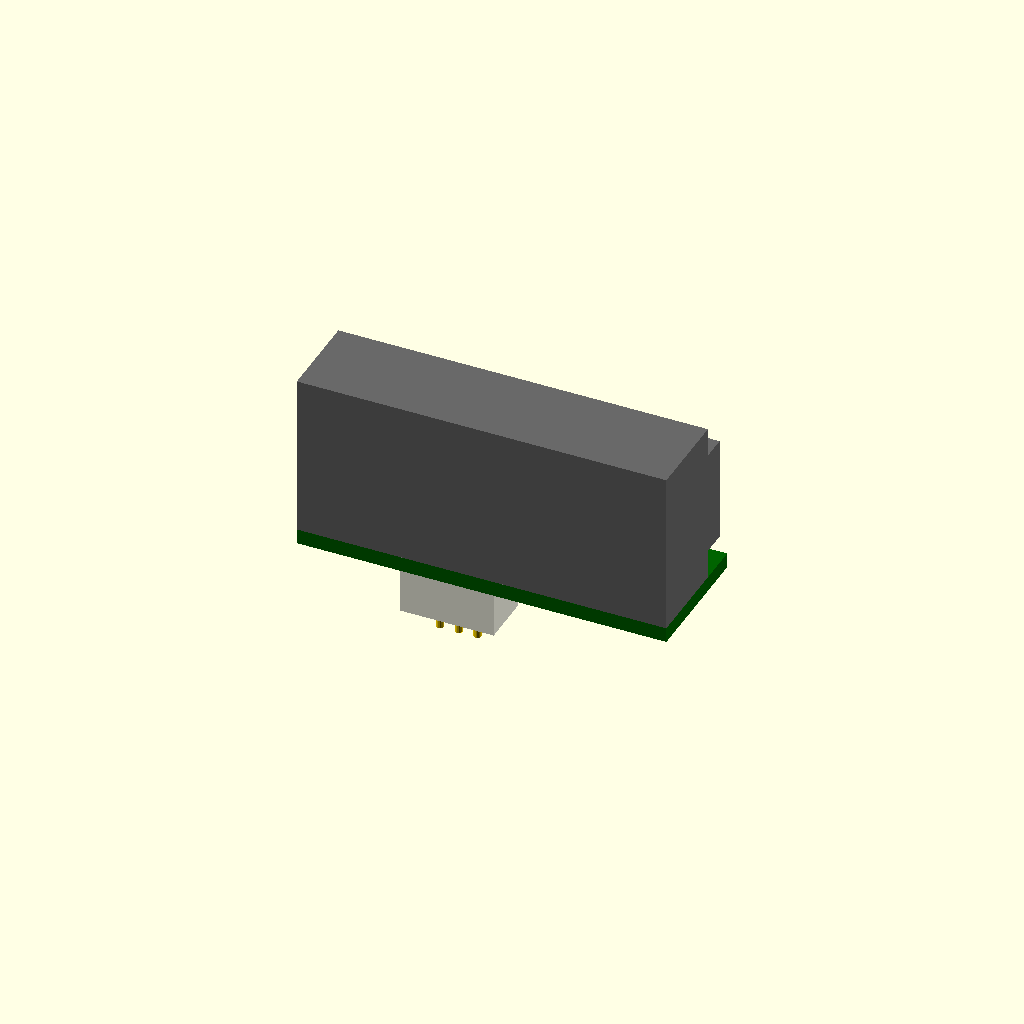
Cell 1: rendered with the file's own defaults.
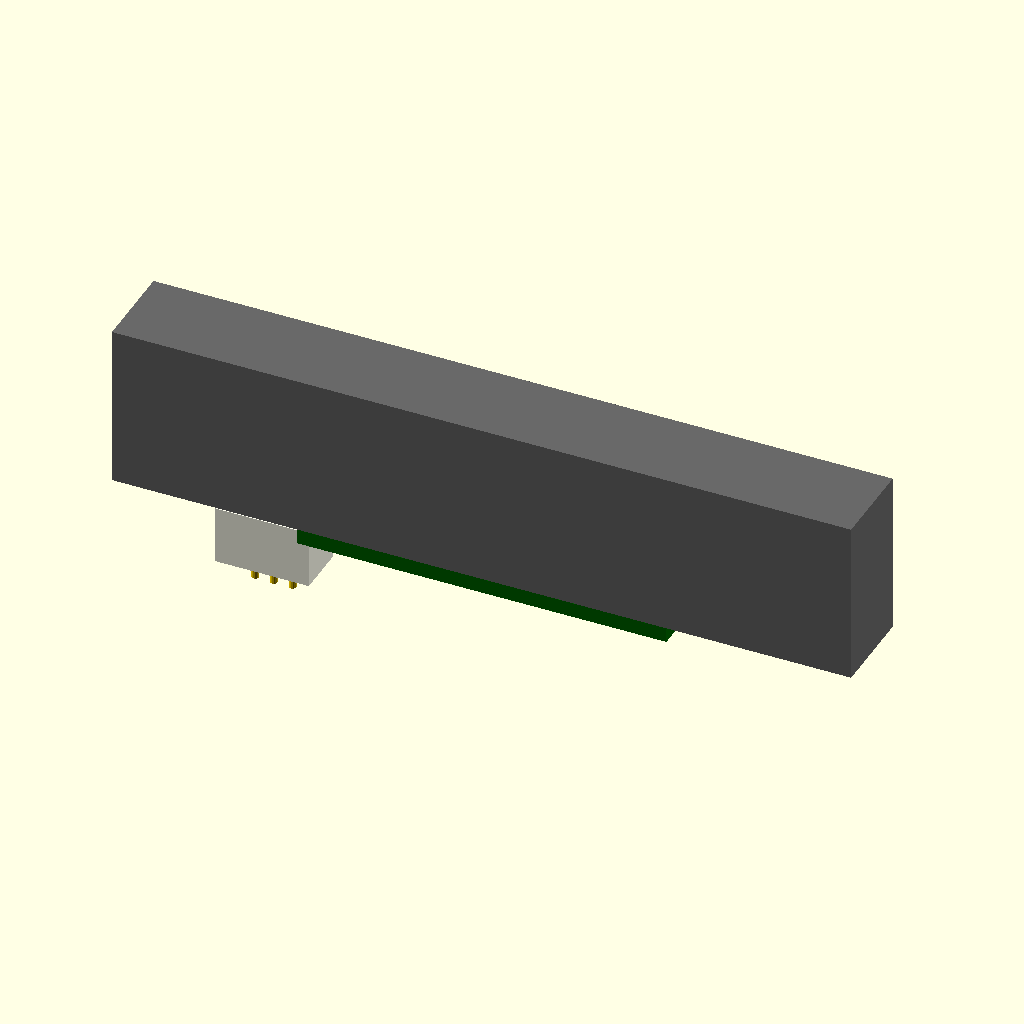
Cell 2: body_width = 58.9 (everything else at default).
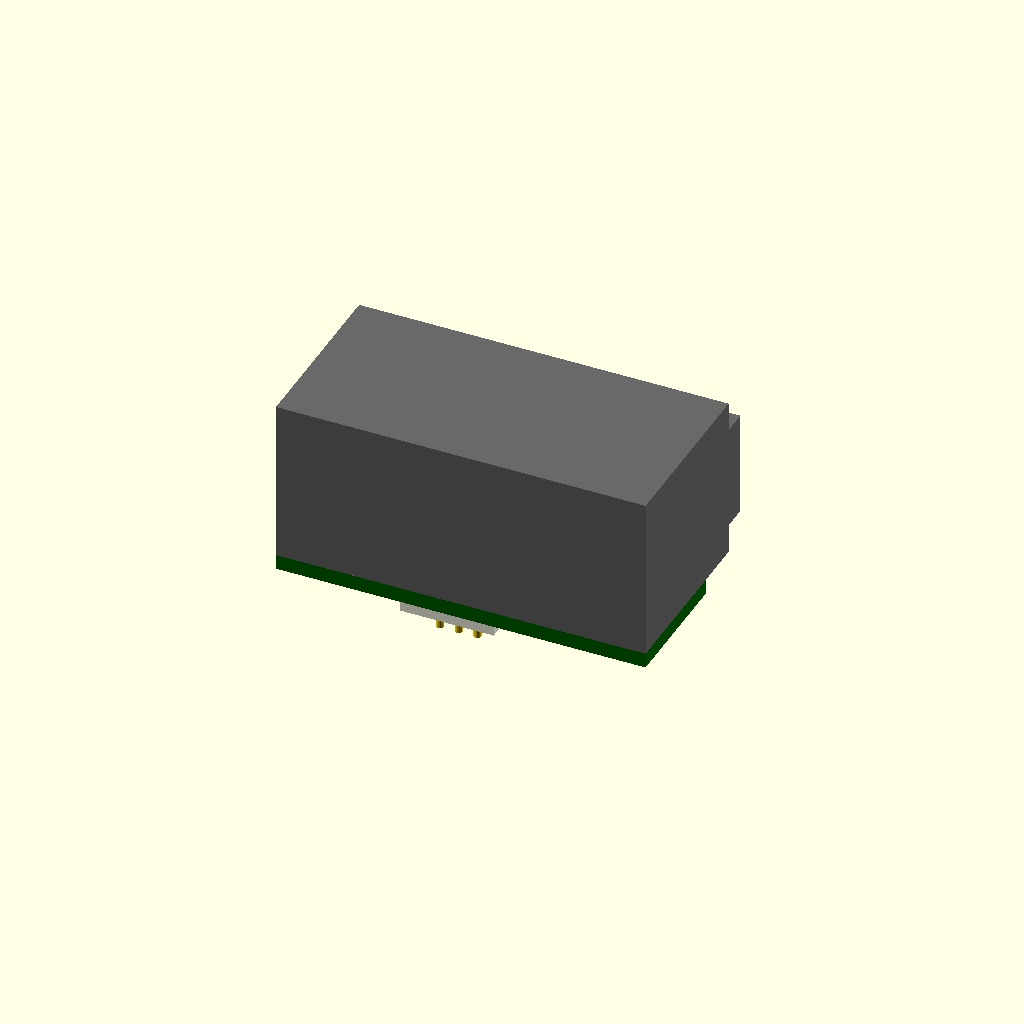
Cell 3: the same model with body_depth = 14.2.
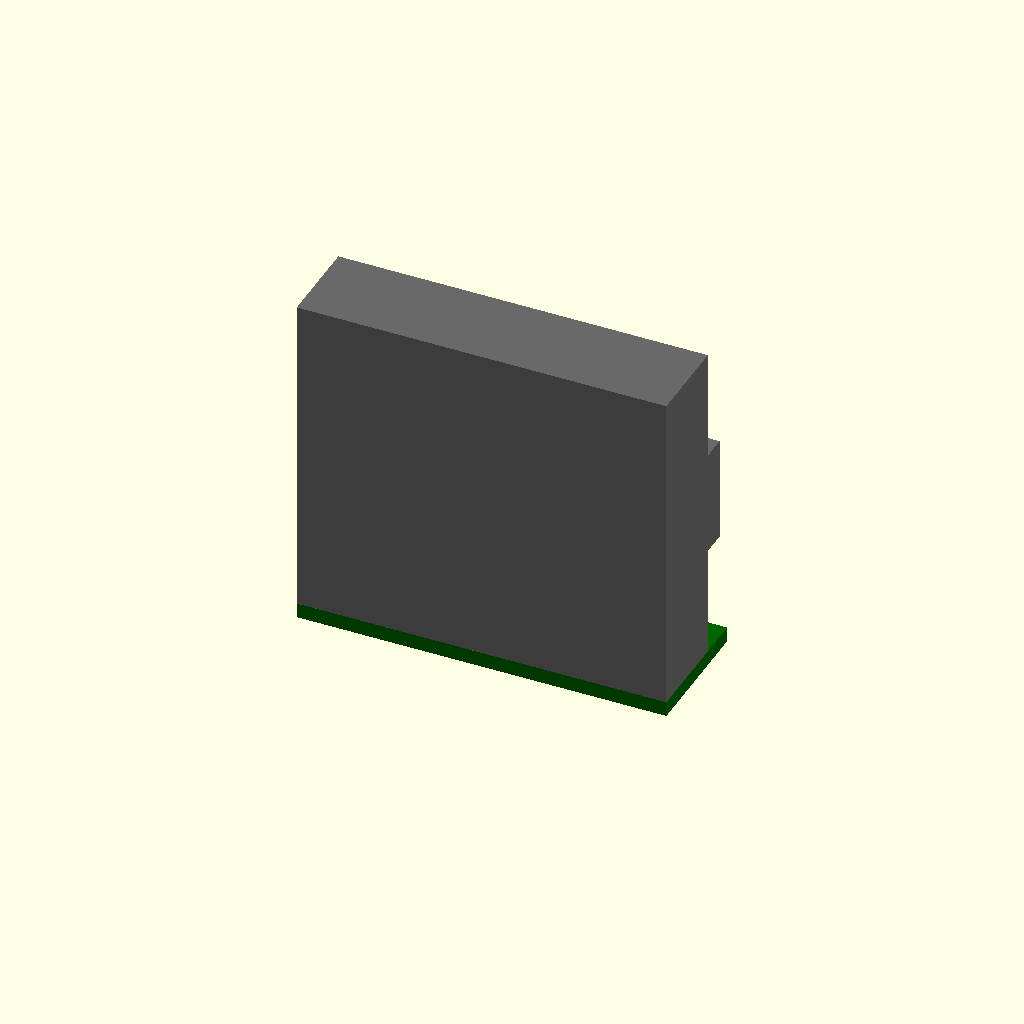
Cell 4: the same model with body_height = 26.1.
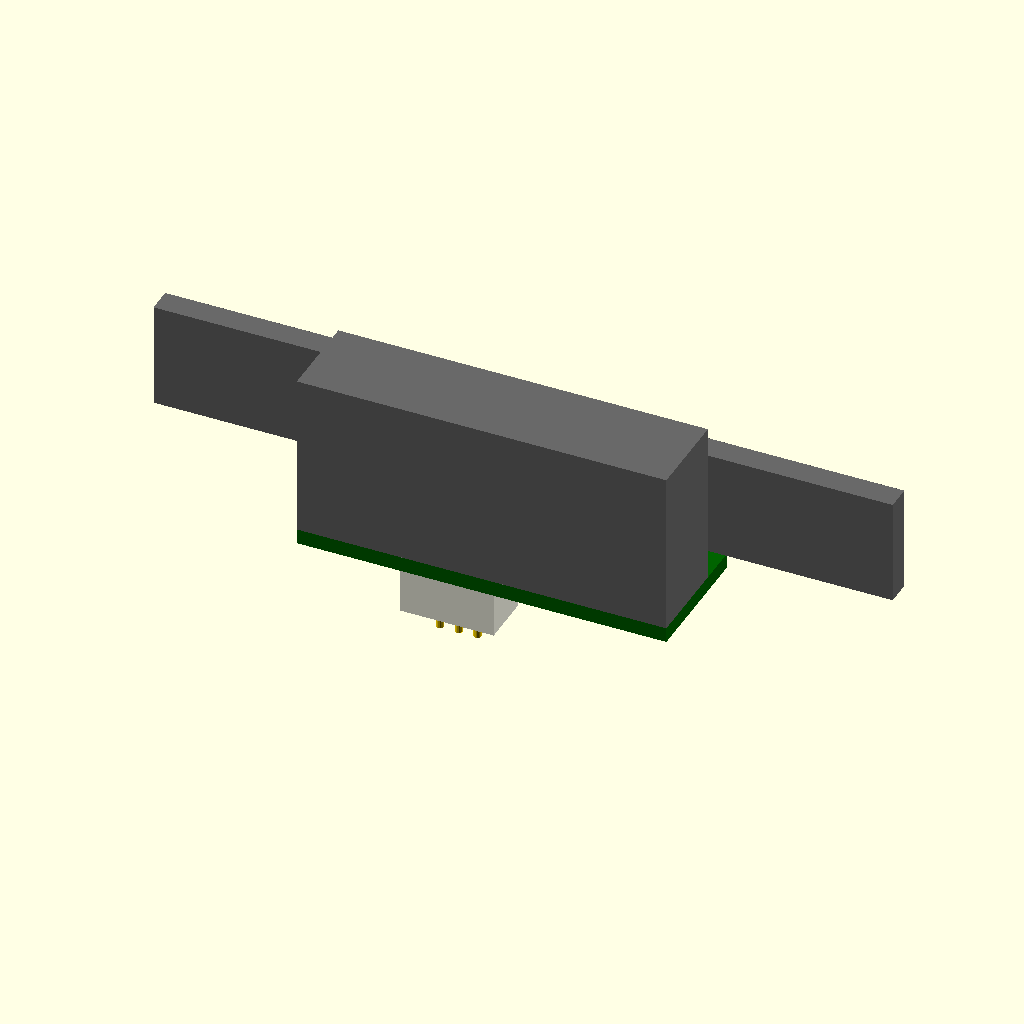
Cell 5 — lens_case_w set to 58.9, the other parameters unchanged.
All cells are drawn from one camera (rotation 55°, 0°, 25°, orthographic, colour scheme Cornfield), so only the parameter changes between them.
Source of the model, results/tier-4-gp2y0d413k/pdf-page_claude-opus-4-7-51f519866355-2026-04-28T17-51-58-742Z/final.scad:
// Sharp GP2Y0D413K0F Distance Sensor Outline Model
// Coordinate system: origin at body center
// +Z up (connector below), +Y front (lens face)
// Units: mm

// ---- Main body dimensions ----
body_width  = 29.45;   // X (along light emitter to detector)
body_depth  = 7.1;     // Y (front-back without lens case)
body_height = 13.05;   // Z

// ---- Lens case (front protrusion) ----
lens_case_w     = 29.45;   // approx along X (slightly less, but use body width)
lens_case_protr = 2.0;     // protrudes ~2 mm from body front
lens_case_h     = 8.4;     // height of lens-case region

// ---- Lens positions (from left edge) ----
emitter_x_from_left  = 4.5;    // *4.5
detector_x_from_left = 4.5 + 19.7; // *19.7 between centers
// In centered coord:
emitter_x  = -body_width/2 + emitter_x_from_left;
detector_x = -body_width/2 + detector_x_from_left;

// ---- Lens dimensions (visible window) ----
emitter_lens_dia   = 4.0;   // circular emitter window (approx)
detector_lens_w    = 6.0;   // rectangular detector window width
detector_lens_h    = 6.0;   // detector window height

// ---- PWB ----
pwb_w = 29.45;
pwb_d = 7.1 + 3.3;   // roughly extends a bit; use body depth + small
pwb_t = 1.2;         // thickness

// Total height from PWB bottom to top of body = 18.9
// body_height (13.05) + pwb_t (1.2) = 14.25; remaining ~4.65 is connector region
total_h = 18.9;

// ---- Connector ----
conn_w = 7.5;       // approx (4.15 + some)
conn_d = 4.15;
conn_h = total_h - body_height - pwb_t;  // ~4.65
conn_x_from_left = 7.5 + 4.15/2; // approximate center
conn_x = -body_width/2 + 7.5 + 4.15/2;

// =====================================================
// MODULES
// =====================================================

module main_body() {
    color("DimGray")
    translate([-body_width/2, -body_depth/2, -body_height/2])
        cube([body_width, body_depth, body_height]);
}

module lens_case() {
    // Protrudes in +Y direction
    color("DimGray")
    translate([-lens_case_w/2, body_depth/2, -lens_case_h/2])
        cube([lens_case_w, lens_case_protr, lens_case_h]);
}

module emitter_lens() {
    // Circular window on lens case front
    color("Black")
    translate([emitter_x, body_depth/2 + lens_case_protr - 0.01, 0])
        rotate([-90, 0, 0])
            cylinder(h = 0.8, d = emitter_lens_dia, $fn = 48);
}

module detector_lens() {
    // Rectangular window on lens case front
    color("Black")
    translate([detector_x - detector_lens_w/2,
               body_depth/2 + lens_case_protr - 0.01,
               -detector_lens_h/2])
        cube([detector_lens_w, 0.8, detector_lens_h]);
}

module pwb() {
    // Printed Wiring Board, thin plate beneath body
    color("DarkGreen")
    translate([-pwb_w/2, -body_depth/2, -body_height/2 - pwb_t])
        cube([pwb_w, pwb_d, pwb_t]);
}

module connector() {
    // Simplified 3-pin connector below PWB
    conn_body_w = 7.5;
    conn_body_d = 4.15;
    color("Ivory")
    translate([-body_width/2 + 7.5,
               -conn_body_d/2,
               -body_height/2 - pwb_t - conn_h])
        cube([conn_body_w, conn_body_d, conn_h]);

    // 3 pins underneath (visualization)
    pin_dia = 0.6;
    pin_len = 2.0;
    pin_pitch = 1.5;
    pin_center_x = -body_width/2 + 7.5 + 7.5/2;
    for (i = [-1, 0, 1]) {
        color("Gold")
        translate([pin_center_x + i * pin_pitch, 0,
                   -body_height/2 - pwb_t - conn_h - pin_len/2])
            cylinder(h = pin_len, d = pin_dia, center = true, $fn = 16);
    }
}

// =====================================================
// ASSEMBLY
// =====================================================
module gp2y0d413k0f() {
    main_body();
    lens_case();
    emitter_lens();
    detector_lens();
    pwb();
    connector();
}

gp2y0d413k0f();
Customizer parameters (derived from the source; name, type, default, range or options):
body_width: number, default 29.45
body_depth: number, default 7.1
body_height: number, default 13.05
lens_case_w: number, default 29.45
lens_case_protr: number, default 2
lens_case_h: number, default 8.4
emitter_x_from_left: number, default 4.5
emitter_lens_dia: number, default 4
detector_lens_w: number, default 6
detector_lens_h: number, default 6
pwb_w: number, default 29.45
pwb_t: number, default 1.2
total_h: number, default 18.9
conn_w: number, default 7.5
conn_d: number, default 4.15
